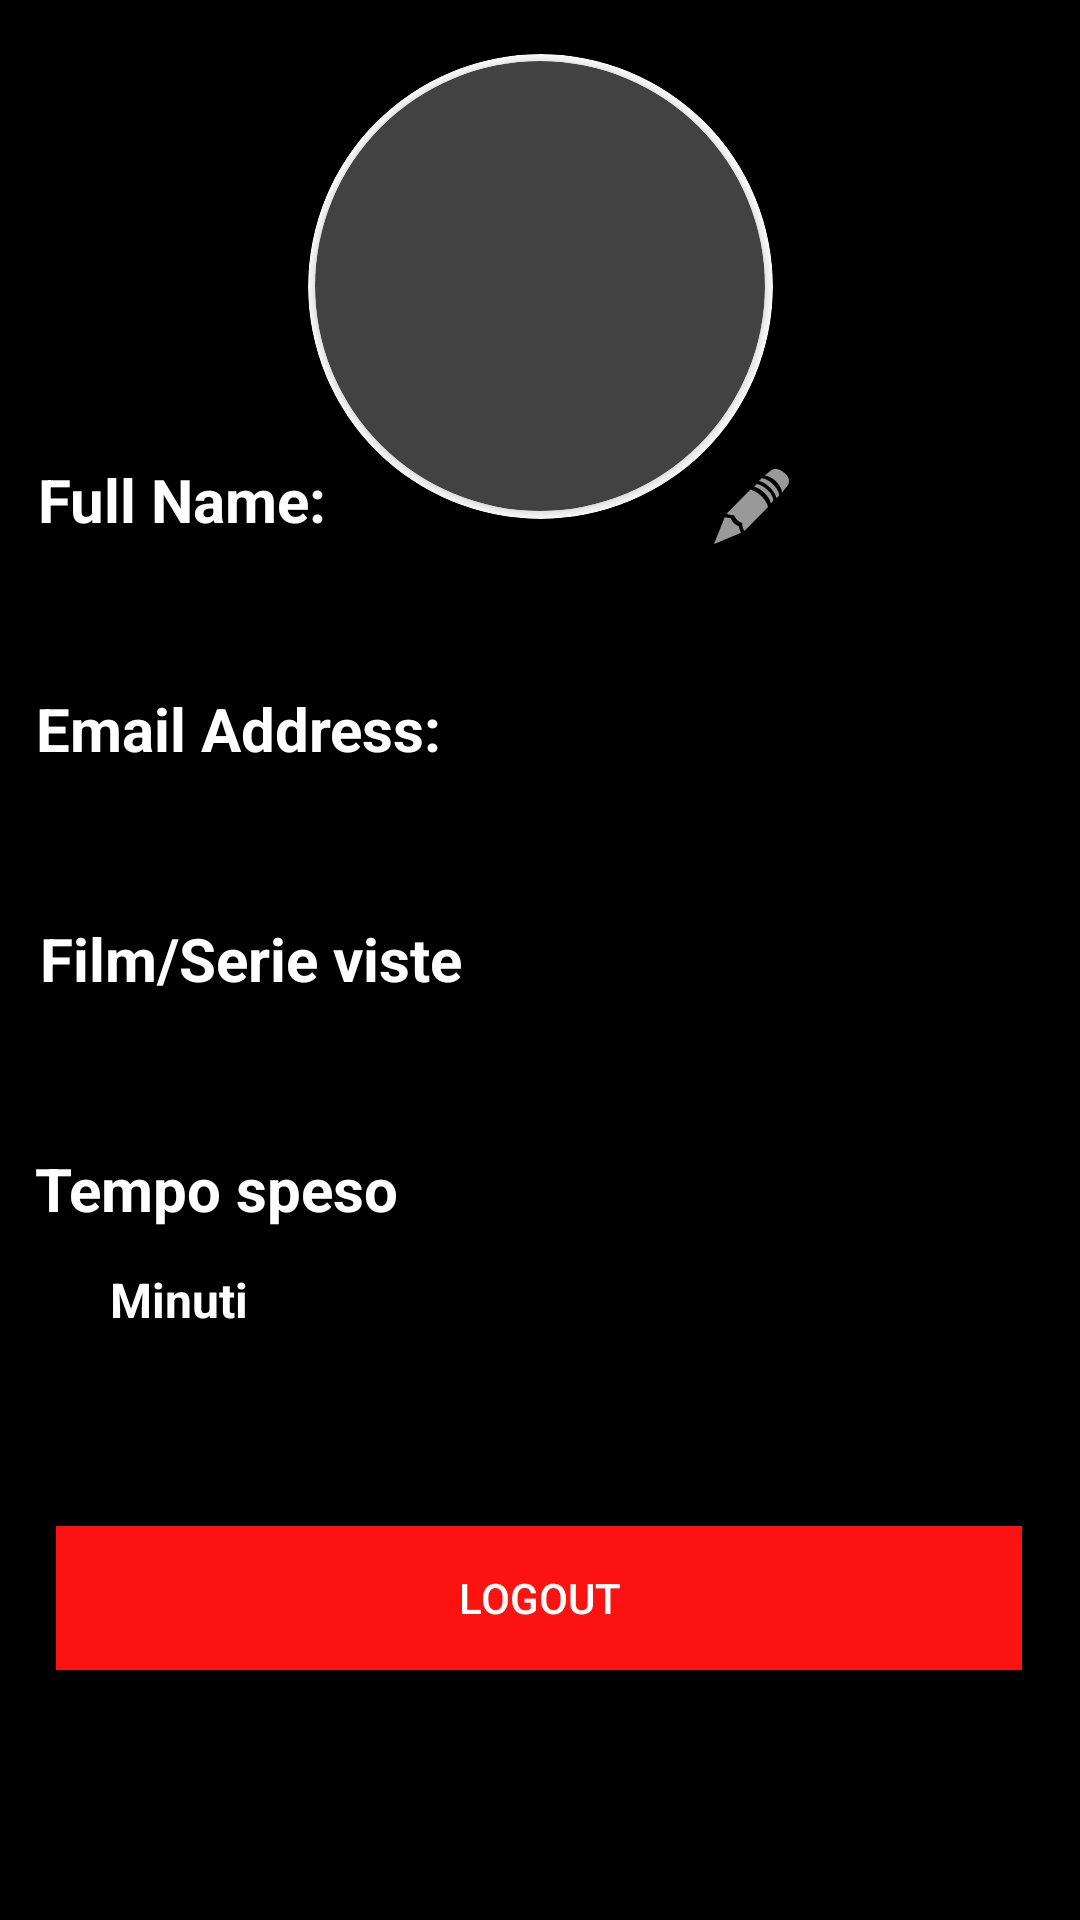

Produce the Android XML layout that renders to this screen, including the resource entries it uses.
<!-- AndroidManifest.xml: activity theme Theme.AppCompat.NoActionBar -->
<!-- res/layout/activity_profile.xml -->
<?xml version="1.0" encoding="utf-8"?>
<androidx.constraintlayout.widget.ConstraintLayout xmlns:android="http://schemas.android.com/apk/res/android"
    xmlns:app="http://schemas.android.com/apk/res-auto"
    xmlns:tools="http://schemas.android.com/tools"
    android:layout_width="match_parent"
    android:layout_height="match_parent"
    android:background="@color/black"
    tools:context=".ui.ProfileActivity">


    <Button
        android:id="@+id/btnLogout"
        android:layout_width="322dp"
        android:layout_height="48dp"
        android:background="#fd1212"
        android:text="Logout"
        android:textColor="#FFFFFF"
        app:layout_constraintBottom_toBottomOf="parent"
        app:layout_constraintEnd_toEndOf="parent"
        app:layout_constraintHorizontal_bias="0.494"
        app:layout_constraintStart_toStartOf="parent"
        app:layout_constraintTop_toTopOf="parent"
        app:layout_constraintVertical_bias="0.859"
        tools:ignore="TextContrastCheck" />

    <TextView
        android:id="@+id/emailAddressTitle"
        android:layout_width="wrap_content"
        android:layout_height="wrap_content"
        android:layout_marginStart="10dp"
        android:text="Email Address:"
        android:textColor="#FFFFFF"
        android:textSize="20sp"
        android:textStyle="bold"
        app:layout_constraintBottom_toBottomOf="parent"
        app:layout_constraintEnd_toEndOf="parent"
        app:layout_constraintHorizontal_bias="0.01"
        app:layout_constraintStart_toStartOf="parent"
        app:layout_constraintTop_toBottomOf="@+id/txtFullNameActivity"
        app:layout_constraintVertical_bias="0.039" />

    <TextView
        android:id="@+id/fullNameTitle"
        android:layout_width="wrap_content"
        android:layout_height="wrap_content"
        android:layout_marginStart="10dp"
        android:layout_marginBottom="460dp"
        android:text="Full Name:"
        android:textColor="#FFFFFF"
        android:textSize="20sp"
        android:textStyle="bold"
        app:layout_constraintBottom_toBottomOf="parent"
        app:layout_constraintEnd_toEndOf="parent"
        app:layout_constraintHorizontal_bias="0.011"
        app:layout_constraintStart_toStartOf="parent" />

    <TextView
        android:id="@+id/txtMailActivity"
        android:layout_width="wrap_content"
        android:layout_height="wrap_content"
        android:layout_marginStart="10dp"
        android:layout_marginTop="12dp"
        android:textColor="#FFFFFF"
        android:textSize="16sp"
        android:textStyle="bold"
        app:layout_constraintEnd_toEndOf="parent"
        app:layout_constraintHorizontal_bias="0.007"
        app:layout_constraintStart_toStartOf="parent"
        app:layout_constraintTop_toBottomOf="@+id/emailAddressTitle" />

    <TextView
        android:id="@+id/txtFullNameActivity"
        android:layout_width="wrap_content"
        android:layout_height="wrap_content"
        android:layout_marginStart="10dp"
        android:layout_marginTop="12dp"
        android:textColor="#FFFFFF"
        android:textSize="16sp"
        android:textStyle="bold"
        app:layout_constraintEnd_toEndOf="parent"
        app:layout_constraintHorizontal_bias="0.007"
        app:layout_constraintStart_toStartOf="parent"
        app:layout_constraintTop_toBottomOf="@+id/fullNameTitle" />

    <ImageButton
        android:id="@+id/back_button"
        android:layout_width="1dp"
        android:layout_height="1dp"
        android:layout_alignParentStart="true"
        android:layout_marginTop="16dp"
        android:background="@null"
        android:backgroundTint="#000000"
        android:clickable="false"
        android:src="@drawable/ic_baseline_arrow_back_ios_24"
        app:layout_constraintEnd_toEndOf="parent"
        app:layout_constraintHorizontal_bias="0.044"
        app:layout_constraintStart_toStartOf="parent"
        app:layout_constraintTop_toTopOf="parent"
        app:tint="@color/black"
        tools:ignore="MissingConstraints,SpeakableTextPresentCheck"
        tools:srcCompat="@drawable/ic_baseline_arrow_back_ios_24" />

    <TextView
        android:id="@+id/textView3"
        android:layout_width="wrap_content"
        android:layout_height="wrap_content"
        android:layout_marginStart="10dp"
        android:layout_marginTop="16dp"
        android:text="Film/Serie viste"
        android:textColor="#FFFFFF"
        android:textSize="20sp"
        android:textStyle="bold"
        app:layout_constraintEnd_toEndOf="parent"
        app:layout_constraintHorizontal_bias="0.016"
        app:layout_constraintStart_toStartOf="parent"
        app:layout_constraintTop_toBottomOf="@+id/txtMailActivity" />

    <TextView
        android:id="@+id/textView4"
        android:layout_width="wrap_content"
        android:layout_height="wrap_content"
        android:layout_marginStart="10dp"
        android:layout_marginTop="12dp"
        android:textColor="#FFFFFF"
        android:textSize="16sp"
        android:textStyle="bold"
        app:layout_constraintEnd_toEndOf="parent"
        app:layout_constraintHorizontal_bias="0.009"
        app:layout_constraintStart_toStartOf="parent"
        app:layout_constraintTop_toBottomOf="@+id/textView3" />

    <TextView
        android:id="@+id/textView5"
        android:layout_width="wrap_content"
        android:layout_height="wrap_content"
        android:layout_marginStart="10dp"
        android:layout_marginTop="16dp"
        android:text="Tempo speso"
        android:textColor="#FFFFFF"
        android:textSize="20sp"
        android:textStyle="bold"
        app:layout_constraintEnd_toEndOf="parent"
        app:layout_constraintHorizontal_bias="0.008"
        app:layout_constraintStart_toStartOf="parent"
        app:layout_constraintTop_toBottomOf="@+id/textView4" />

    <TextView
        android:id="@+id/textView6"
        android:layout_width="wrap_content"
        android:layout_height="wrap_content"
        android:layout_marginStart="10dp"
        android:layout_marginTop="12dp"
        android:textColor="#FBFBFB"
        android:textSize="16sp"
        android:textStyle="bold"
        app:layout_constraintEnd_toEndOf="parent"
        app:layout_constraintHorizontal_bias="0.016"
        app:layout_constraintStart_toStartOf="parent"
        app:layout_constraintTop_toBottomOf="@+id/textView5" />


    <androidx.cardview.widget.CardView
        android:layout_width="155dp"
        android:layout_height="155dp"
        android:layout_marginTop="18dp"
        app:cardBackgroundColor="@color/white"
        app:cardCornerRadius="250dp"
        app:layout_constraintEnd_toEndOf="parent"
        app:layout_constraintStart_toStartOf="parent"
        app:layout_constraintTop_toTopOf="parent"
        tools:ignore="MissingConstraints">

        <androidx.cardview.widget.CardView
            android:layout_width="150dp"
            android:layout_height="150dp"
            android:layout_gravity="center"
            app:cardCornerRadius="250dp">

            <ImageView
                android:id="@+id/imageProfile"
                android:layout_width="150dp"
                android:layout_height="150dp"
                android:scaleType="centerCrop" />

        </androidx.cardview.widget.CardView>

    </androidx.cardview.widget.CardView>

    <ImageButton
        android:id="@+id/modifyImage"
        android:layout_width="39dp"
        android:layout_height="34dp"
        android:layout_marginTop="152dp"
        android:background="#00534B4B"
        app:layout_constraintEnd_toEndOf="parent"
        app:layout_constraintHorizontal_bias="0.72"
        app:layout_constraintStart_toStartOf="parent"
        app:layout_constraintTop_toTopOf="parent"
        app:srcCompat="@android:drawable/ic_menu_edit"
        tools:ignore="SpeakableTextPresentCheck,TouchTargetSizeCheck" />

    <TextView
        android:id="@+id/textView11"
        android:layout_width="wrap_content"
        android:layout_height="wrap_content"
        android:layout_marginStart="20dp"
        android:layout_marginBottom="196dp"
        android:text="Minuti"
        android:textColor="#FFFFFF"
        android:textSize="16sp"
        android:textStyle="bold"
        app:layout_constraintBottom_toBottomOf="parent"
        app:layout_constraintEnd_toEndOf="parent"
        app:layout_constraintHorizontal_bias="0.003"
        app:layout_constraintStart_toEndOf="@+id/textView6" />


    
</androidx.constraintlayout.widget.ConstraintLayout>
<!-- resources referenced by this layout -->
<resources>
  <color name="black">#FF000000</color>
  <color name="white">#FFFFFFFF</color>
</resources>
